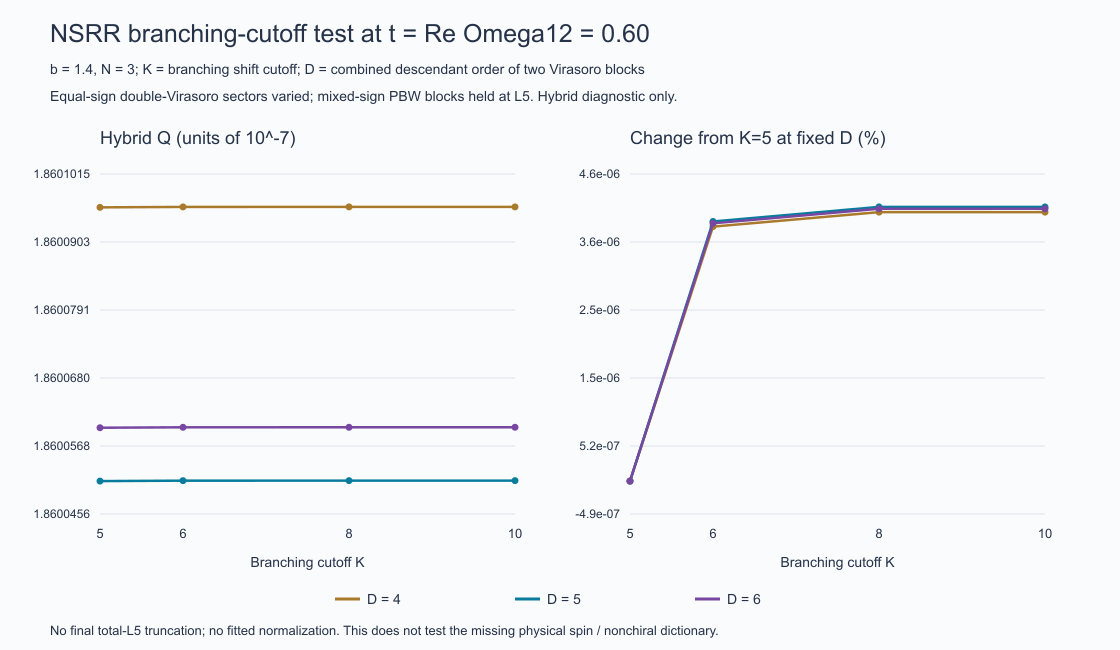

The file beside this chart, header and first rows:
branch_cutoff, descendant_cutoff, lifts_geometry, equal, mixed_frozen_L5, total_hybrid, Q_hybrid, Q_equal, relative_to_K5, relative_to_old_total_L5, relative_to_preceding_K
3, 4, [1, 1, 1], 3.98197825113806e-10, 3.667026812477842e-10, 7.649005063615903e-10, 1.860075478895714e-07, 9.68332487798949e-08, -1.1050208347684887e-05, 1.2050723688705745e-05, 
4, 4, [1, 1, 1], 3.982062416321884e-10, 3.667026812477842e-10, 7.649089228799727e-10, 1.8600959460797864e-07, 9.683529549830214e-08, -4.69140523096101e-08, 2.30542721730842e-05, 1.1003415885335599e-05
5, 4, [1, 1, 1], 3.982062775171675e-10, 3.667026812477842e-10, 7.649089587649516e-10, 1.860096033344429e-07, 9.683530422476644e-08, 0.0, 2.310118730930455e-05, 4.691405464107845e-08
6, 4, [1, 1, 1], 3.9820630652444066e-10, 3.667026812477842e-10, 7.649089877722248e-10, 1.860096103883953e-07, 9.683531127871883e-08, 3.7922517348576434e-08, 2.3139110702619092e-05, 3.7922517348576434e-08
8, 4, [1, 1, 1], 3.9820630817450117e-10, 3.667026812477842e-10, 7.649089894222853e-10, 1.8600961078965496e-07, 9.683531167997849e-08, 4.007971576847069e-08, 2.3141267950999023e-05, 2.1571984198942573e-09
10, 4, [1, 1, 1], 3.9820630817093964e-10, 3.667026812477842e-10, 7.649089894187238e-10, 1.8600961078878887e-07, 9.68353116791124e-08, 4.007505971515002e-08, 2.3141263294723657e-05, -4.656164342975444e-12
3, 5, [1, 1, 1], 3.9817930064827933e-10, 3.667026812477842e-10, 7.648819818960636e-10, 1.8600304313322738e-07, 9.682874402355088e-08, -1.105550468583072e-05, -1.2167705513266291e-05, 
4, 5, [1, 1, 1], 3.9818772123045326e-10, 3.667026812477842e-10, 7.648904024782374e-10, 1.8600509083986232e-07, 9.683079173018585e-08, -4.663105657165545e-08, -1.158844128212877e-06, 1.1008995339345518e-05
5, 5, [1, 1, 1], 3.981877568981025e-10, 3.667026812477842e-10, 7.648904381458867e-10, 1.8600509951347663e-07, 9.683080040380015e-08, 0.0, -1.1122131234886368e-06, 4.66310587921015e-08
6, 5, [1, 1, 1], 3.981877864916636e-10, 3.667026812477842e-10, 7.648904677394477e-10, 1.8600510671000177e-07, 9.68308076003253e-08, 3.868993458944203e-08, -1.073523231975848e-06, 3.868993458944203e-08
8, 5, [1, 1, 1], 3.9818778815018455e-10, 3.667026812477842e-10, 7.648904693979687e-10, 1.8600510711331884e-07, 9.683080800364235e-08, 4.085824656385739e-08, -1.0713549224439234e-06, 2.168311752370755e-09
10, 5, [1, 1, 1], 3.9818778814546885e-10, 3.667026812477842e-10, 7.648904693932529e-10, 1.8600510711217206e-07, 9.68308080024956e-08, 4.0852081273357044e-08, -1.0713610877344237e-06, -6.165290500348419e-12
3, 6, [1, 1, 1], 3.981829125626999e-10, 3.667026812477842e-10, 7.648855938104839e-10, 1.8600392147405592e-07, 9.682962236437947e-08, -1.1053724445875268e-05, -7.445577711706619e-06, 
4, 6, [1, 1, 1], 3.9819133241952555e-10, 3.667026812477842e-10, 7.648940136673097e-10, 1.8600596900430165e-07, 9.683166989462517e-08, -4.585108126509141e-08, 3.5623353713543082e-06, 1.1007995043943453e-05
5, 6, [1, 1, 1], 3.9819136749074466e-10, 3.667026812477842e-10, 7.648940487385289e-10, 1.8600597753287685e-07, 9.683167842320034e-08, 0.0, 3.608186617931608e-06, 4.5851083374515156e-08
6, 6, [1, 1, 1], 3.9819139687407074e-10, 3.667026812477842e-10, 7.648940781218549e-10, 1.8600598467827728e-07, 9.68316855686008e-08, 3.841489681910559e-08, 3.646601653306547e-06, 3.841489681910559e-08
8, 6, [1, 1, 1], 3.981913985323178e-10, 3.667026812477842e-10, 7.648940797801019e-10, 1.8600598508152772e-07, 9.683168597185124e-08, 4.058284019947678e-08, 3.648769604680524e-06, 2.1679433803711845e-09
10, 6, [1, 1, 1], 3.9819139852826136e-10, 3.667026812477842e-10, 7.648940797760455e-10, 1.860059850805413e-07, 9.683168597086481e-08, 4.057753710817735e-08, 3.6487643015892246e-06, -5.303202321726985e-12
